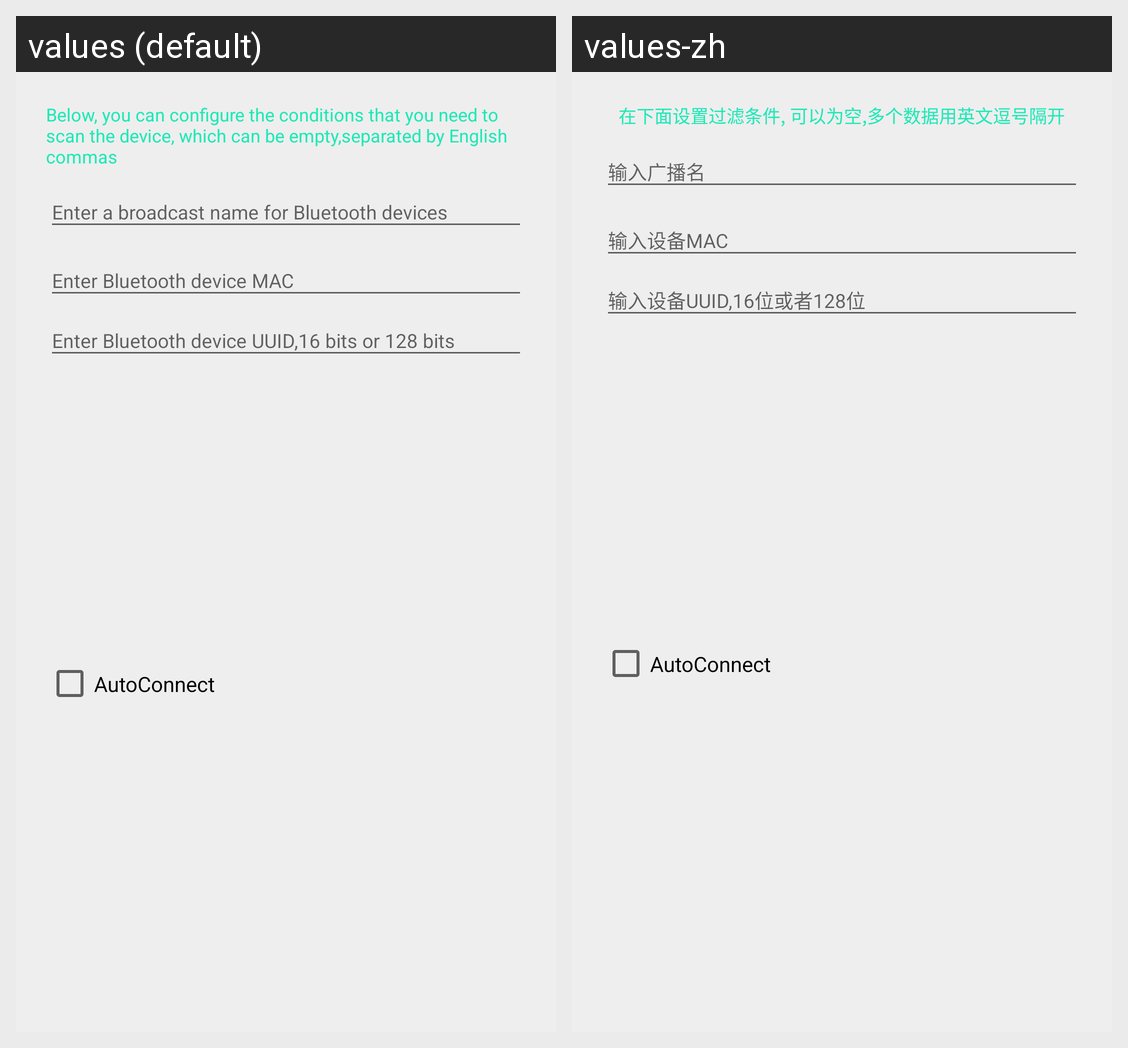

Here is an Android app screen in its default locale and in the app's own translations. Write out the translated-string differences for the strings that appear on this screen.
Android screen res/layout/scan_filter.xml rendered under 2 locales, left to right: values (default), values-zh. Device: Nexus 5 (rendered at 1080×1920; each locale shown at half size, 540×960, under a caption strip naming it); theme Theme.FastBle.
Strings drawn on this screen, with the default value and each locale's value (text and hints the layout hard-codes, and strings that could not be matched under every locale, appear in the picture but are not listed):

scan_setting
  values: Below, you can configure the conditions that you need to scan the device, which can be empty,separated by English commas
  values-zh: 在下面设置过滤条件, 可以为空,多个数据用英文逗号隔开

setting_name
  values: Enter a broadcast name for Bluetooth devices
  values-zh: 输入广播名

setting_mac
  values: Enter Bluetooth device MAC
  values-zh: 输入设备MAC

setting_uuid
  values: Enter Bluetooth device UUID,16 bits or 128 bits
  values-zh: 输入设备UUID,16位或者128位
